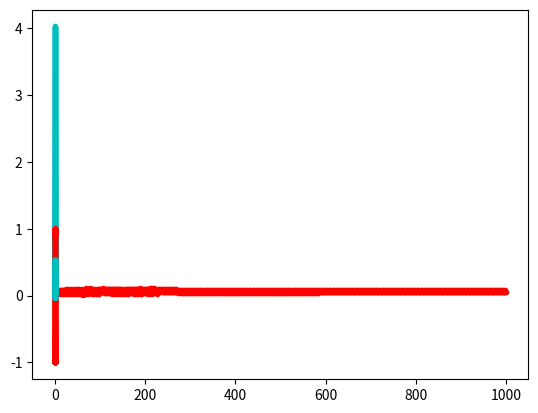

Python code for this plot:
from datetime import datetime
startTime = datetime.now()
import numpy as np
import matplotlib.pyplot as plt

#define the neural network
number_of_neurons = 10
number_of_inputs = 1
number_of_output_neurons = 1
number_of_training_sets =  1000

speed=20
X=np.random.rand(number_of_training_sets,number_of_inputs)
X=X/np.max(X)

Y=np.sin(X*12)
#Y=3*X
Y=1/(1+np.exp(-Y))



class Neural_Network(object):
    def __init__(self):
        # here we will initialize the weights
        self.Win = np.random.randn(number_of_inputs, number_of_neurons)
        self.Wout = np.random.randn(number_of_neurons, number_of_output_neurons)
        self.WinNew=self.Win
        self.WoutNew=self.Wout


    def yHat_calculator(self,X):
        #this will produce an estimate of the output based on the inputs and the weights
        self.act1 = np.dot(X,self.Win)
        self.sig_act1 = self.sigmoid(self.act1)
        self.act2 = np.dot(self.sig_act1,self.Wout)
        self.yHat = self.sigmoid(self.act2)
        return self.yHat
    
    def yHat_calculatorNew(self,X):
        #this will produce an estimate of the output based on the inputs and the weights
        self.act1 = np.dot(X,self.WinNew)
        self.sig_act1 = self.sigmoid(self.act1)
        self.act2 = np.dot(self.sig_act1,self.WoutNew)
        self.yHat = self.sigmoid(self.act2)
        return self.yHat


    def cost_calculator(self,Y):
        self.yHat=self.yHat_calculator(X)
        self.cost = (sum(((Y-self.yHat)**2)/2))/number_of_training_sets 
        return self.cost
        #print(self.cost)
        
    def slope_calculator(self,X,Y):
       #for m in range (number_of_training_sets):
       self.dcostdwoutpartial=(np.multiply((-Y+self.yHat),self.sigmoid_derivada(self.act2)))
       self.dcostdwout=np.dot(self.sig_act1.T,self.dcostdwoutpartial)
       self.dcostdwout=self.dcostdwout/number_of_training_sets
        
       self.dcostdwinpartial=np.dot(self.dcostdwoutpartial,self.Wout.T)*self.sigmoid_derivada(self.act1)
       self.dcostdwin=np.dot(X.T,self.dcostdwinpartial)
       self.dcostdwin=self.dcostdwin/number_of_training_sets
           
        
       return (self.dcostdwout,self.dcostdwin)
        
        
        
        

    def sigmoid(self,x):
        return 1/(1+np.exp(-x))
    
    def sigmoid_derivada(self,x):
        return np.exp(-x)/((1+np.exp(-x))**2)



class Trainer(object):
    def __init__(self,N):
        self.N=N
        self.yHat=self.N.yHat_calculator(X)
        (self.slopewout,self.slopewin)=self.N.slope_calculator(X,Y)


    def train(self):
        for q in range (1000):
 
            self.N.Win = self.N.Win - (self.slopewin)*speed
            (self.slopewout,self.slopewin)=self.N.slope_calculator(X,Y)
                       
            self.N.Wout = self.N.Wout - (self.slopewout) * speed
            (self.slopewout,self.slopewin)=self.N.slope_calculator(X,Y)
     
            self.cost=self.N.cost_calculator(Y)
            plt.plot(q,self.cost,'r.')

        plt.show()
        self.q=q

NN=Neural_Network()
T=Trainer(NN)
T.train()

for w in range(1000):
    NewX=w/1000
    #YNew=3*NewX
    YNew=np.sin(NewX*12)
    #YNew=1/(1+np.exp(-YNew))
    YY= np.log(NN.yHat_calculator(NewX)/(1-NN.yHat_calculator(NewX)))
    plt.plot(NewX,YY,'c.')
    plt.plot(NewX,YNew,'r.')
plt.show()

print(' Expected result=',YNew,'\n','Result from the NN=',YY)
Win=NN.Win
Wout=NN.Wout
print (' Time elapsed=',datetime.now() - startTime)
print (' NUMERO OF ITERATIONS=', T.q+1)
print(' Number_of_neurons=',number_of_neurons,'\n','Number_of_inputs=',number_of_inputs,'\n',
'Number_of_output_neurons=',number_of_output_neurons,'\n','Number_of_training_sets=',number_of_training_sets,'\n','Speed=',speed)
print(' Cost=',T.cost)

